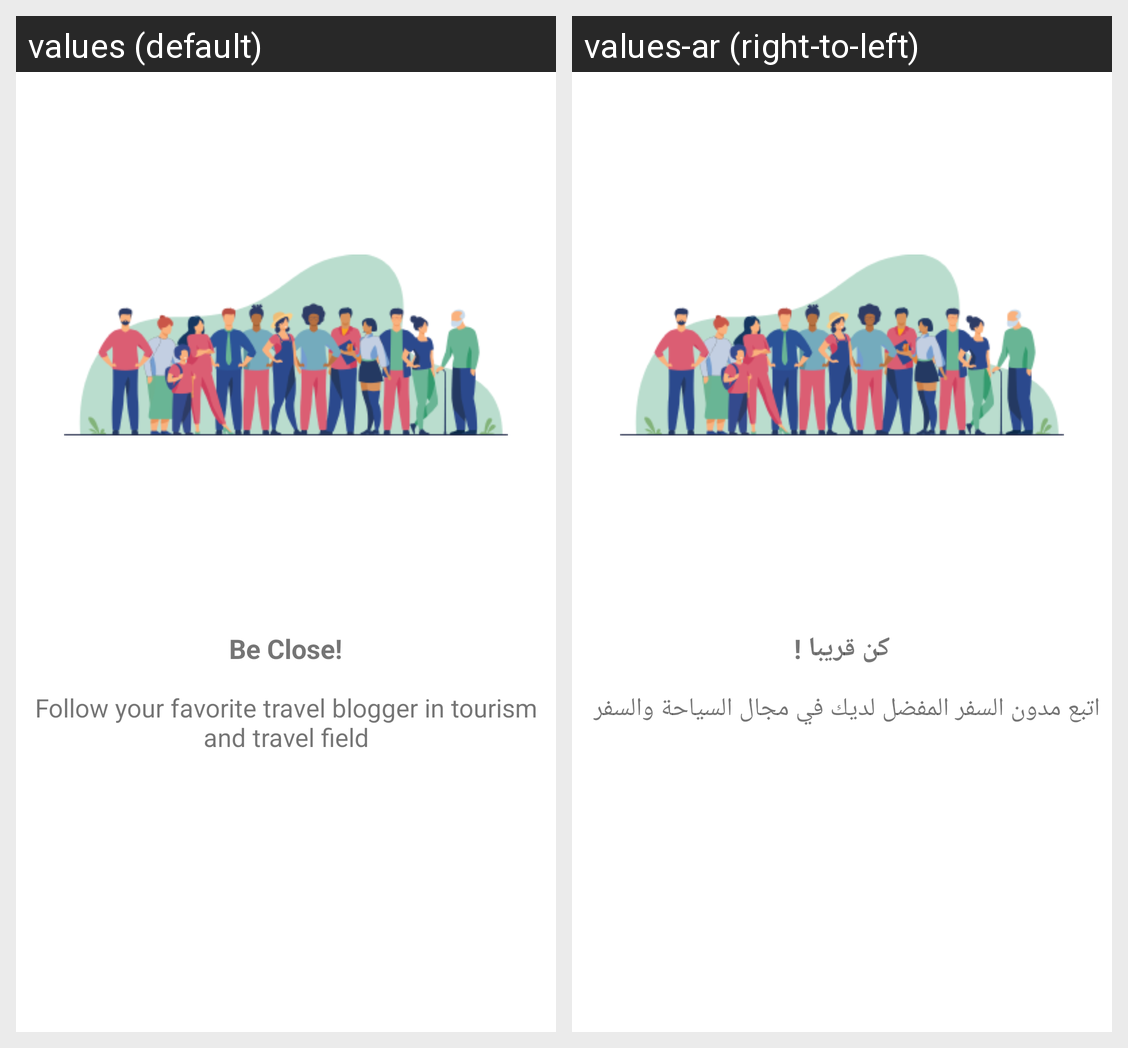

Locale-by-locale string values for the Android screen shown in this grid:
Android screen res/layout/fragment_two.xml rendered under 2 locales, left to right: values (default), values-ar (right-to-left). Device: Nexus 5 (rendered at 1080×1920; each locale shown at half size, 540×960, under a caption strip naming it); theme Theme.TourApplication.
Strings drawn on this screen, with the default value and each locale's value (text and hints the layout hard-codes, and strings that could not be matched under every locale, appear in the picture but are not listed):

be_close
  values: Be Close!
  values-ar: كن قريبا !

onboard_2
  values: Follow your favorite travel blogger in tourism and travel field
  values-ar: اتبع مدون السفر المفضل لديك في مجال السياحة والسفر
